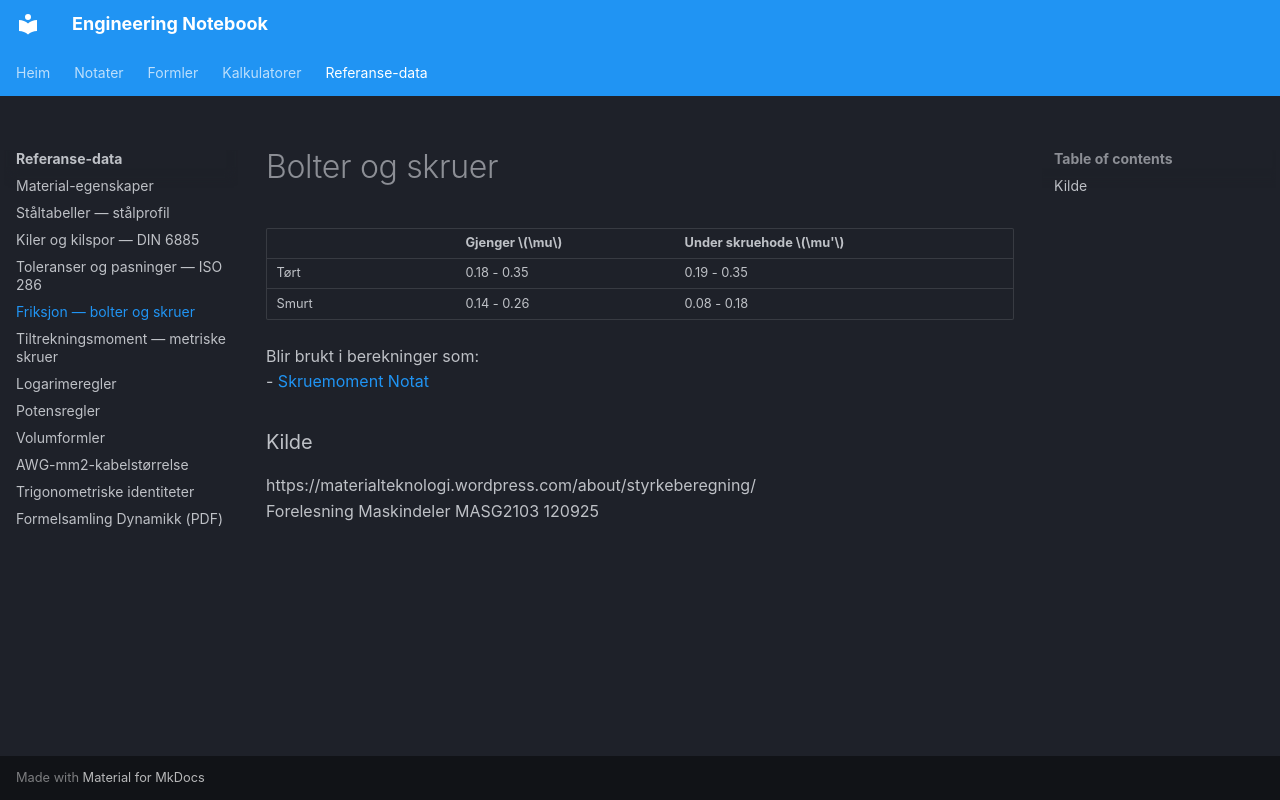

repository: kristiantorvik/Engineering-Notebook · page: reference/friksjon-bolter-skruer/index.html · generator: mkdocs

---
title: Friksjon Bolter og skruer
summary: Typiske friksjonstall for bolter og skruer både i gjenger og under skrueholde
tags:
  - Engineering
  - Gjenger
  - Friksjon
type: referanse
search_words: 
updated: 2026-03-22
---

# Bolter og skruer

|       | Gjenger $\mu$ | Under skruehode $\mu'$ |
| ----- | ------------- | ---------------------- |
| Tørt  | 0.18 - 0.35   | 0.19 - 0.35            |
| Smurt | 0.14 - 0.26   | 0.08 - 0.18            |


Blir brukt i berekninger som:
- [Skruemoment Notat](../formulas/skruemoment.md)


### Kilde
https://materialteknologi.wordpress.com/about/styrkeberegning/
Forelesning Maskindeler MASG2103 120925
